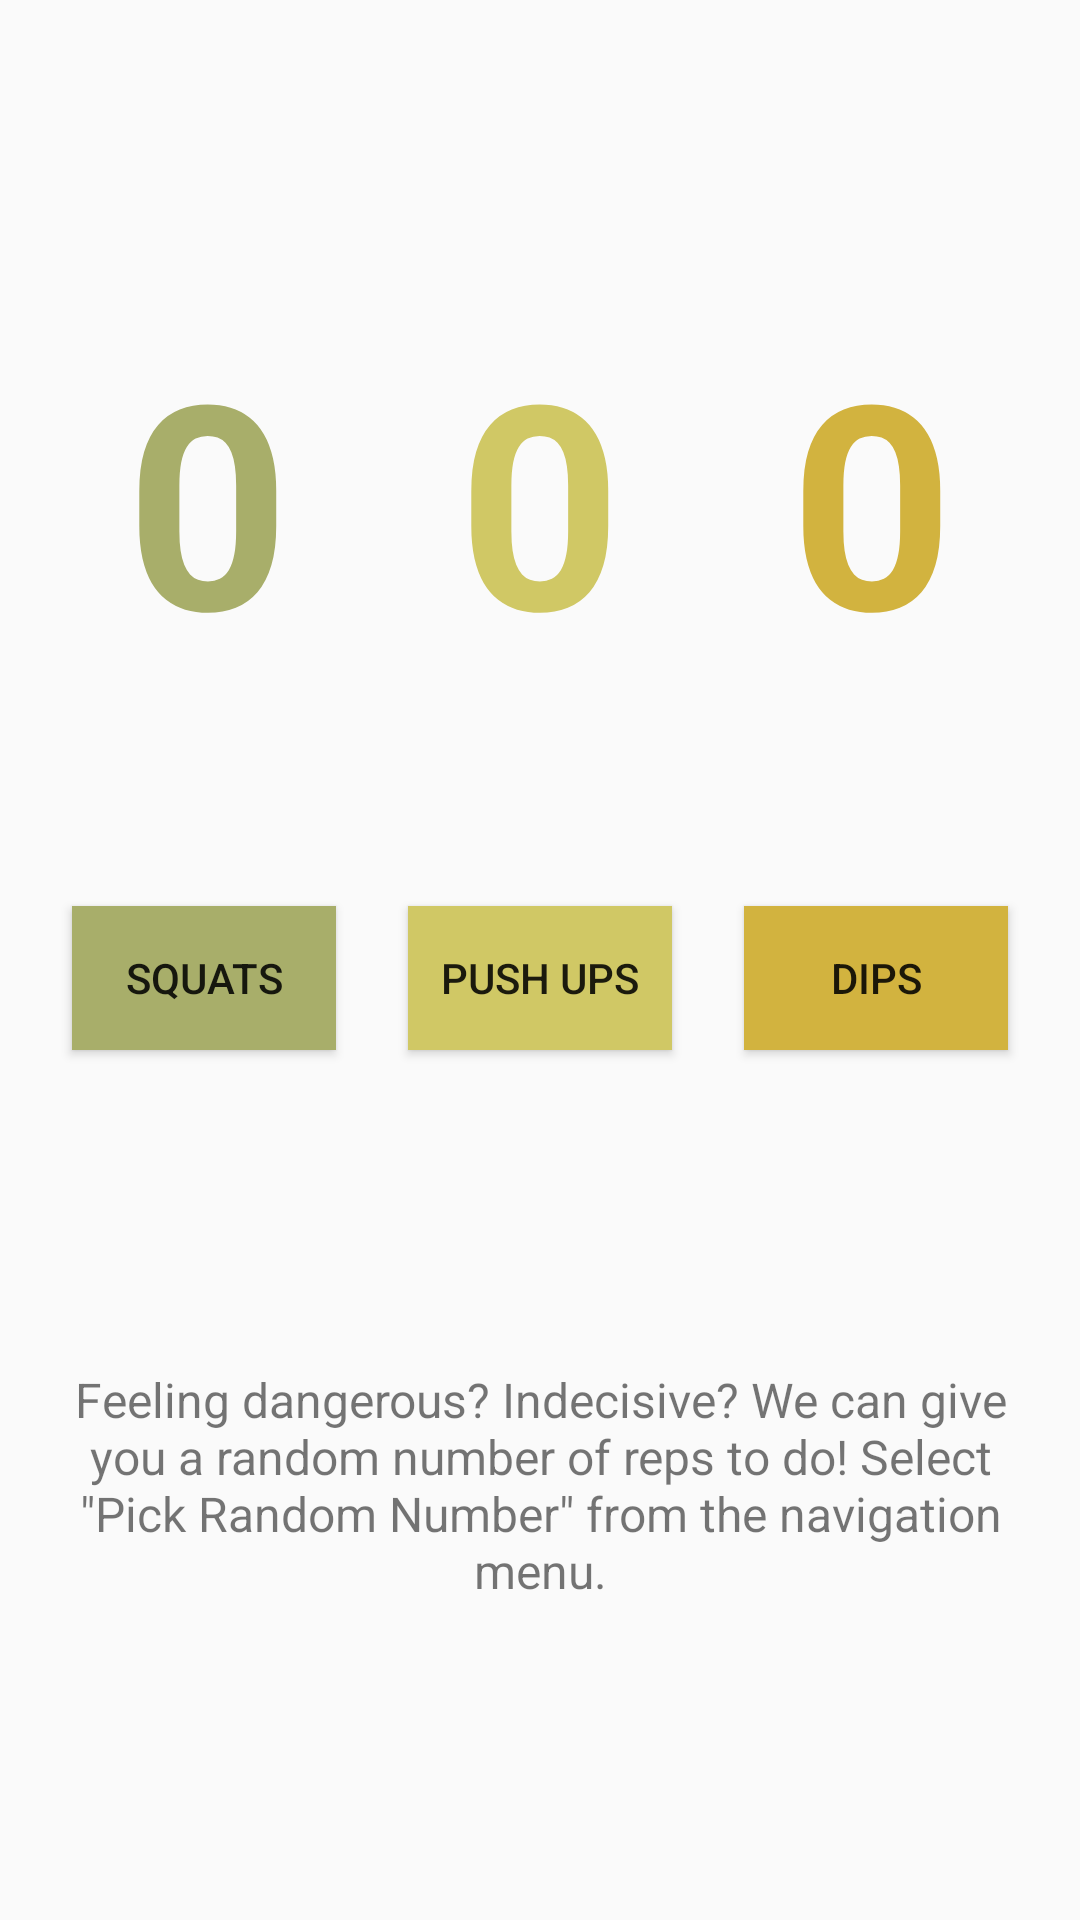

Produce the Android XML layout that renders to this screen, including the resource entries it uses.
<!-- AndroidManifest.xml: application theme AppTheme -->
<!-- res/layout/content_main.xml -->
<?xml version="1.0" encoding="utf-8"?>
<androidx.constraintlayout.widget.ConstraintLayout xmlns:android="http://schemas.android.com/apk/res/android"
    xmlns:app="http://schemas.android.com/apk/res-auto"
    xmlns:tools="http://schemas.android.com/tools"
    android:layout_width="match_parent"
    android:layout_height="match_parent"
    tools:context=".MainActivity"
    tools:showIn="@layout/app_bar_main">

    <TextView
        android:id="@+id/squatCount"
        android:layout_width="wrap_content"
        android:layout_height="wrap_content"
        android:text="@string/default_count_text"
        android:textColor="@color/colorYellow"
        android:textSize="95sp"
        android:textStyle="bold"
        app:layout_constraintBottom_toBottomOf="parent"
        app:layout_constraintLeft_toLeftOf="parent"
        app:layout_constraintRight_toRightOf="parent"
        app:layout_constraintTop_toTopOf="parent"
        app:layout_constraintVertical_bias="0.2" />

    <TextView
        android:id="@+id/pushUpCount"
        android:layout_width="wrap_content"
        android:layout_height="wrap_content"
        android:layout_marginStart="42dp"
        android:text="@string/default_count_text"
        android:textColor="@color/colorGreen"
        android:textSize="95sp"
        android:textStyle="bold"
        app:layout_constraintBottom_toBottomOf="parent"
        app:layout_constraintLeft_toLeftOf="parent"
        app:layout_constraintTop_toTopOf="parent"
        app:layout_constraintVertical_bias="0.2" />

    <TextView
        android:id="@+id/dipCount"
        android:layout_width="wrap_content"
        android:layout_height="wrap_content"
        android:layout_marginEnd="42dp"
        android:text="@string/default_count_text"
        android:textColor="@color/colorOrange"
        android:textSize="95sp"
        android:textStyle="bold"
        app:layout_constraintBottom_toBottomOf="parent"
        app:layout_constraintRight_toRightOf="parent"
        app:layout_constraintTop_toTopOf="parent"
        app:layout_constraintVertical_bias="0.2" />

    <Button
        android:id="@+id/pushUpsButton"
        style="@style/CounterButtonStyle"
        android:layout_width="wrap_content"
        android:layout_height="wrap_content"
        android:layout_marginStart="24dp"
        android:background="@color/colorGreen"
        android:elevation="9dp"
        android:onClick="addPushUpCount"
        android:text="@string/activity_one"
        app:layout_constraintBottom_toBottomOf="parent"
        app:layout_constraintLeft_toLeftOf="parent"
        app:layout_constraintTop_toBottomOf="@+id/squatCount"
        app:layout_constraintVertical_bias="0.2" />

    <Button
        android:id="@+id/squatsButton"
        style="@style/CounterButtonStyle"
        android:layout_width="wrap_content"
        android:layout_height="wrap_content"
        android:background="@color/colorYellow"
        android:onClick="addSquatCount"
        android:text="@string/activity_two"
        app:layout_constraintBottom_toBottomOf="parent"
        app:layout_constraintLeft_toRightOf="@id/pushUpsButton"
        app:layout_constraintRight_toLeftOf="@id/dipsButton"
        app:layout_constraintTop_toBottomOf="@+id/squatCount"
        app:layout_constraintVertical_bias="0.2" />

    <Button
        android:id="@+id/dipsButton"
        style="@style/CounterButtonStyle"
        android:layout_width="wrap_content"
        android:layout_height="wrap_content"
        android:layout_marginEnd="24dp"
        android:background="@color/colorOrange"
        android:onClick="addDipCount"
        android:text="@string/activity_three"
        app:layout_constraintBottom_toBottomOf="parent"
        app:layout_constraintRight_toRightOf="parent"
        app:layout_constraintTop_toBottomOf="@+id/squatCount"
        app:layout_constraintVertical_bias="0.2" />

    <TextView
        android:id="@+id/randomPickerText"
        android:layout_width="match_parent"
        android:layout_height="wrap_content"
        android:layout_marginEnd="24dp"
        android:layout_marginStart="24dp"
        android:text="@string/random_text"
        android:textAlignment="center"
        android:textSize="16sp"
        app:layout_constraintBottom_toBottomOf="parent"
        app:layout_constraintLeft_toLeftOf="parent"
        app:layout_constraintRight_toRightOf="parent"
        app:layout_constraintTop_toBottomOf="@+id/squatsButton" />

</androidx.constraintlayout.widget.ConstraintLayout>
<!-- resources referenced by this layout -->
<resources>
  <color name="colorGreen">#A8AE6A</color>
  <color name="colorOrange">#D2B33F</color>
  <color name="colorYellow">#D0C865</color>
  <string name="activity_one">Squats</string>
  <string name="activity_three">Dips</string>
  <string name="activity_two">Push ups</string>
  <string name="default_count_text">0</string>
  <string name="random_text">Feeling dangerous? Indecisive? We can give you a random number of reps to do!
          Select \"Pick Random Number\" from the navigation menu.</string>
  <style name="CounterButtonStyle">
      <item name="android:elevation">9dp</item>
      </style>
  <style name="AppTheme" parent="Theme.AppCompat.Light.DarkActionBar">
          
          <item name="colorPrimary">@color/colorPrimary</item>
          <item name="colorPrimaryDark">@color/colorPrimaryDark</item>
          <item name="colorAccent">@color/colorAccent</item>
      </style>
  <color name="colorPrimary">#008577</color>
  <color name="colorPrimaryDark">#00574B</color>
  <color name="colorAccent">#D81B60</color>
</resources>
